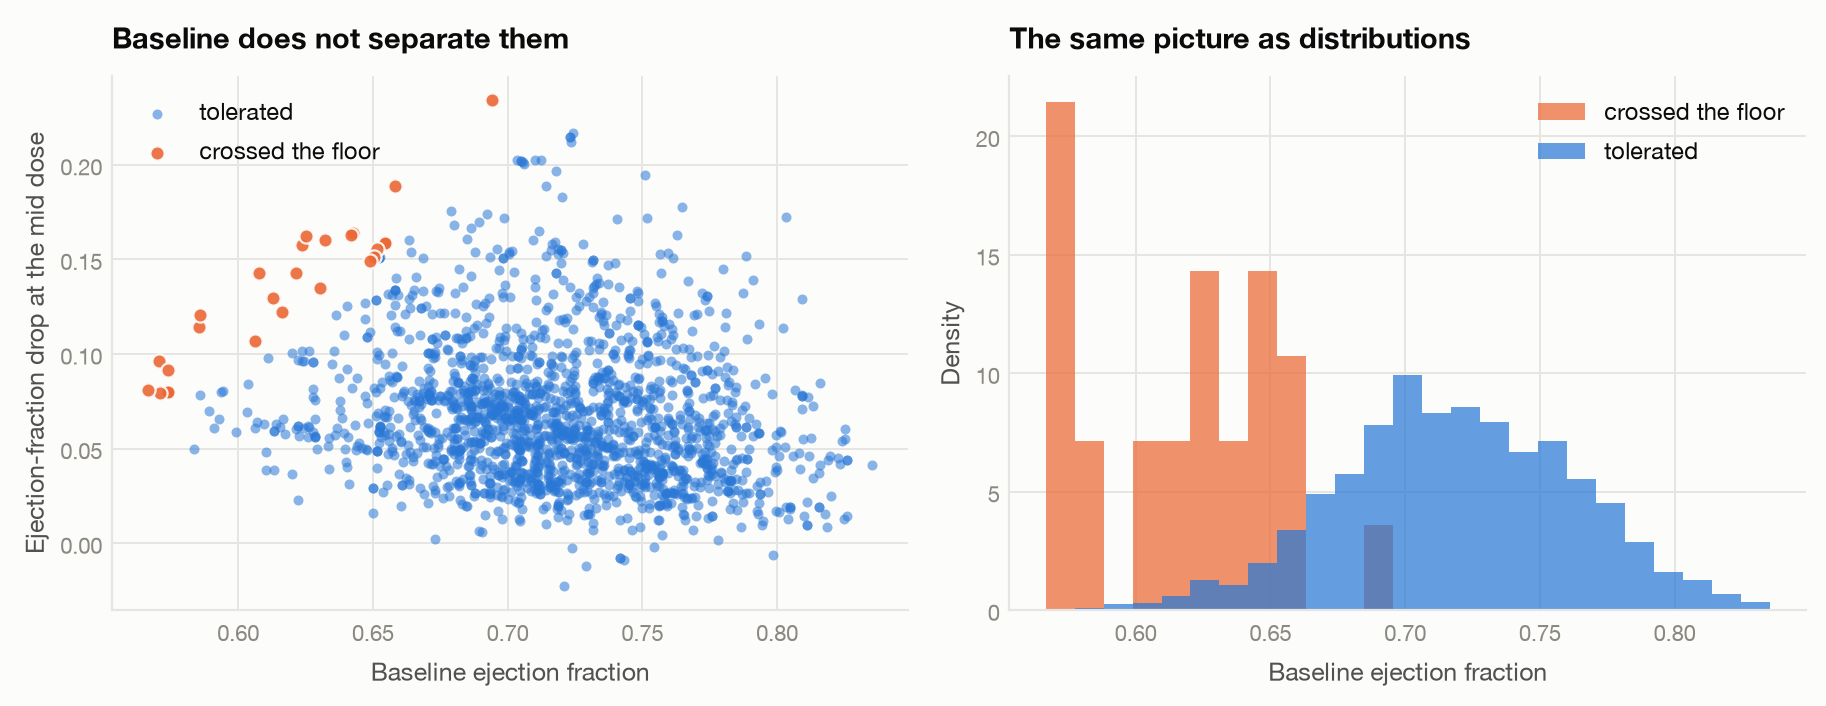

The file beside this chart, header and first rows:
patient_id, ejection_fraction, ef_drop_at_mid_dose, over_responder, wall_thickness_cm, peak_lvot_gradient_mmhg, e_over_e_prime
13, 0.723, 0.04574, False, 1.723, 86.21, 10.94
14, 0.7335, 0.05655, False, 1.59, 60.57, 10.27
15, 0.7208, 0.04782, False, 1.715, 81.45, 10.98
16, 0.723, 0.04574, False, 1.723, 86.21, 10.94
17, 0.7365, 0.02391, False, 1.758, 114.2, 11.04
18, 0.7105, 0.04375, False, 1.763, 91.01, 11.21
19, 0.726, 0.04697, False, 1.711, 84.45, 10.81
20, 0.7314, 0.02619, False, 1.806, 118.8, 11.1
21, 0.723, 0.08583, False, 1.723, 86.21, 10.94
22, 0.7451, 0.04477, False, 1.667, 84.84, 10.96
23, 0.7274, 0.05102, False, 1.685, 76.6, 10.76
24, 0.7154, 0.04773, False, 1.733, 84.02, 11.03
25, 0.7736, 0.04465, False, 1.624, 97.71, 10.56
38, 0.6845, 0.1123, False, 1.532, 33.34, 11.43
65, 0.8259, 0.04409, False, 1.46, 124.5, 8.856
66, 0.8133, 0.03441, False, 1.563, 150.4, 9.332
67, 0.8239, 0.05413, False, 1.434, 106.9, 8.86
68, 0.8259, 0.04409, False, 1.46, 124.5, 8.856
69, 0.8251, 0.05521, False, 1.448, 117, 8.616
70, 0.8119, 0.04608, False, 1.499, 123.6, 9.053
71, 0.7996, 0.05097, False, 1.519, 117.9, 9.769
72, 0.8161, 0.08484, False, 1.366, 81.38, 7.911
73, 0.8259, 0.01412, False, 1.46, 124.5, 8.856
74, 0.8189, 0.0439, False, 1.483, 125.4, 8.856
75, 0.8233, 0.04188, False, 1.474, 127.9, 8.855
76, 0.8127, 0.05553, False, 1.482, 115.6, 8.92
77, 0.7211, 0.04774, False, 1.613, 81.03, 10.57
78, 0.7679, 0.08886, False, 1.442, 45.12, 9.679
79, 0.7667, 0.08096, False, 1.521, 59.66, 10.06
80, 0.7567, 0.09677, False, 1.42, 34.73, 9.88
81, 0.7679, 0.08886, False, 1.442, 45.12, 9.679
82, 0.775, 0.07791, False, 1.446, 50.33, 9.761
83, 0.7485, 0.08078, False, 1.528, 54.06, 10.82
84, 0.7682, 0.1122, False, 1.335, 26.32, 9.345
85, 0.801, 0.05928, False, 1.49, 75.41, 10.36
86, 0.7679, 0.05575, False, 1.442, 45.12, 9.679
87, 0.7338, 0.1027, False, 1.506, 40.76, 9.837
88, 0.7669, 0.07958, False, 1.499, 57.78, 10.48
89, 0.73, 0.1069, False, 1.476, 33.93, 10.31
90, 0.7099, 0.03181, False, 1.795, 92.96, 11.45
106, 0.7446, 0.05495, False, 1.364, 38.34, 8.511
116, 0.8016, 0.05848, False, 1.398, 77.19, 8.8
117, 0.7391, 0.09983, False, 1.716, 110.2, 10.85
118, 0.733, 0.095, False, 1.765, 121.8, 11.1
119, 0.7264, 0.1321, False, 1.625, 62.84, 11.18
120, 0.7391, 0.09983, False, 1.716, 110.2, 10.85
121, 0.7455, 0.08355, False, 1.722, 122.1, 10.88
122, 0.7452, 0.09779, False, 1.705, 111.5, 10.75
123, 0.7137, 0.1086, False, 1.748, 101.9, 11.66
124, 0.7221, 0.1189, False, 1.695, 92.4, 10.75
125, 0.7391, 0.05181, False, 1.716, 110.2, 10.85
126, 0.7488, 0.09489, False, 1.701, 113.5, 10.83
127, 0.7451, 0.1022, False, 1.692, 105.9, 10.75
128, 0.7308, 0.1068, False, 1.723, 105.6, 10.91
129, 0.6987, 0.07182, False, 1.657, 60.13, 11.97
130, 0.7371, 0.09123, False, 1.424, 35.44, 10.29
131, 0.7409, 0.08337, False, 1.508, 51.85, 10.59
132, 0.753, 0.08146, False, 1.46, 51.74, 10.1
133, 0.7371, 0.09123, False, 1.424, 35.44, 10.29
135, 0.7651, 0.09272, False, 1.361, 35.17, 9.65
... 1,774 more rows
